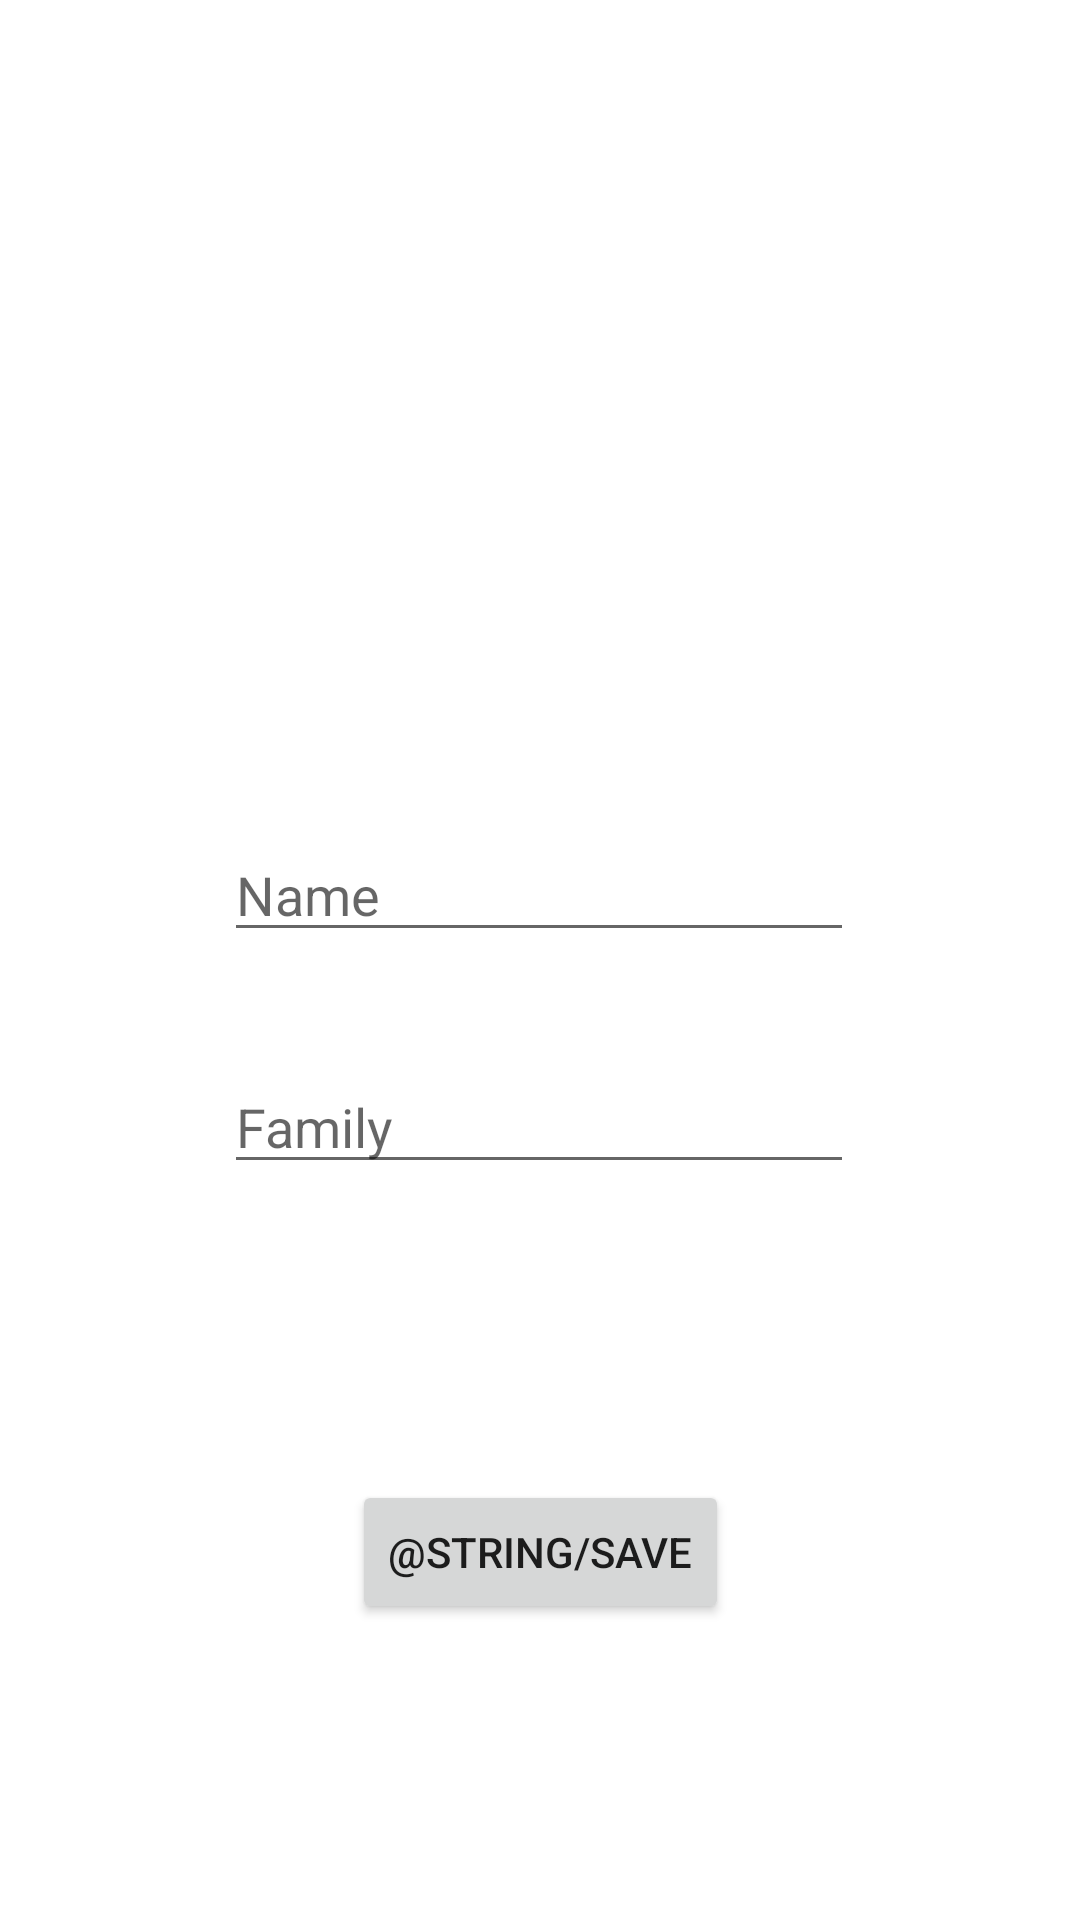

The Android layout XML behind this screen, and the referenced resources:
<!-- AndroidManifest.xml: application theme Theme.Test2 -->
<!-- res/layout/fragment_adduser.xml -->
<?xml version="1.0" encoding="utf-8"?>
<androidx.constraintlayout.widget.ConstraintLayout xmlns:android="http://schemas.android.com/apk/res/android"
    xmlns:app="http://schemas.android.com/apk/res-auto"
    xmlns:tools="http://schemas.android.com/tools"
    android:layout_width="match_parent"
    android:layout_height="match_parent"
    tools:context=".ui.User.AddUserFragment">

    <Button
        android:id="@+id/btn_addUser_Save"
        android:layout_width="wrap_content"
        android:layout_height="wrap_content"
        android:text="@string/save"
        app:layout_constraintBottom_toBottomOf="parent"
        app:layout_constraintEnd_toEndOf="parent"
        app:layout_constraintStart_toStartOf="parent"
        app:layout_constraintTop_toBottomOf="@+id/txt_addUser_Family" />

    <EditText
        android:id="@+id/txt_addUser_Name"
        android:layout_width="wrap_content"
        android:layout_height="wrap_content"
        android:layout_marginTop="52dp"
        android:ems="10"
        android:hint="@string/name"
        android:inputType="textPersonName"
        app:layout_constraintEnd_toEndOf="parent"
        app:layout_constraintHorizontal_bias="0.497"
        app:layout_constraintStart_toStartOf="parent"
        app:layout_constraintTop_toBottomOf="@+id/imageView" />

    <ImageView
        android:id="@+id/imageView"
        android:layout_width="200dp"
        android:layout_height="200dp"
        android:layout_marginTop="24dp"
        android:src="@drawable/user_icon"
        app:layout_constraintEnd_toEndOf="parent"
        app:layout_constraintHorizontal_bias="0.497"
        app:layout_constraintStart_toStartOf="parent"
        app:layout_constraintTop_toTopOf="parent" />

    <EditText
        android:id="@+id/txt_addUser_Family"
        android:layout_width="wrap_content"
        android:layout_height="wrap_content"
        android:layout_marginTop="36dp"
        android:ems="10"
        android:hint="@string/family"
        android:inputType="textPersonName"
        app:layout_constraintEnd_toEndOf="parent"
        app:layout_constraintHorizontal_bias="0.497"
        app:layout_constraintStart_toStartOf="parent"
        app:layout_constraintTop_toBottomOf="@+id/txt_addUser_Name" />
</androidx.constraintlayout.widget.ConstraintLayout>
<!-- resources referenced by this layout -->
<resources>
  <string name="family">Family</string>
  <string name="name">Name</string>
  <style name="Theme.Test2" parent="Theme.MaterialComponents.DayNight.DarkActionBar">
          
          <item name="colorPrimary">@color/purple_200</item>
          <item name="colorPrimaryVariant">@color/purple_600</item>
          <item name="colorOnPrimary">@color/white</item>
          
          <item name="colorSecondary">@color/teal_200</item>
          <item name="colorSecondaryVariant">@color/teal_700</item>
          <item name="colorOnSecondary">@color/black</item>
          
          <item name="android:statusBarColor" tools:targetApi="l">?attr/colorPrimaryVariant</item>
          
      </style>
  <color name="purple_200">#FFBB86FC</color>
  <color name="purple_600">#7B1FA2</color>
  <color name="white">#FFFFFFFF</color>
  <color name="teal_200">#FF03DAC5</color>
  <color name="teal_700">#FF018786</color>
  <color name="black">#FF000000</color>
</resources>
